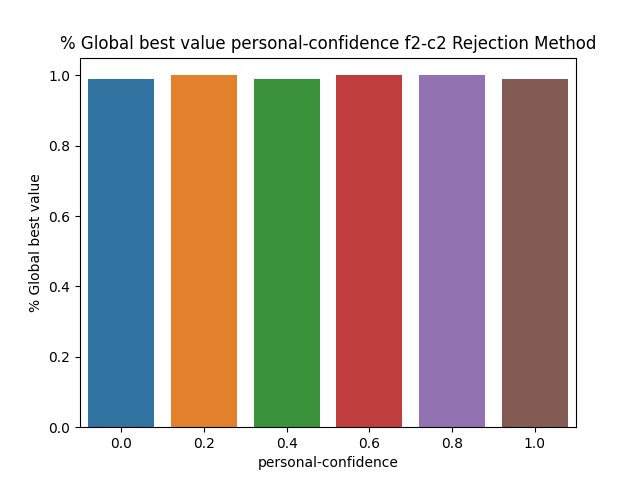

Values plotted in this chart, from the file beside it:
BehaviorSpace results (NetLogo 6.3.0)
PSO_NL_Template.nlogo
personal-confidence-f2-c2-rejection
12/31/2022 00:42:56:175 +0100
min-pxcor, max-pxcor, min-pycor, max-pycor
-100, 100, -100, 100
[run number], trails-mode, particle-inertia, path-to-load, swarm-confidence, highlight-mode, penalty, constraint_handling_method, Constraint, fitness_function, Constraints, path-to-save, population-size, personal-confidence, particle-speed-limit, [step], global-best-val, iterations
7, None, 0.5, filename.txt, 1, Best found, 0.5, Rejection Method, Constraint 2, F2 Schwefel Function, true, filename.txt, 50, 0, 10, 16, 0.5, 17
1, None, 0.5, filename.txt, 1, Best found, 0.5, Rejection Method, Constraint 2, F2 Schwefel Function, true, filename.txt, 50, 0, 10, 16, 0.5, 17
8, None, 0.5, filename.txt, 1, Best found, 0.5, Rejection Method, Constraint 2, F2 Schwefel Function, true, filename.txt, 50, 0, 10, 9, 0.5, 10
3, None, 0.5, filename.txt, 1, Best found, 0.5, Rejection Method, Constraint 2, F2 Schwefel Function, true, filename.txt, 50, 0, 10, 12, 0.5, 13
6, None, 0.5, filename.txt, 1, Best found, 0.5, Rejection Method, Constraint 2, F2 Schwefel Function, true, filename.txt, 50, 0, 10, 11, 0.5, 12
2, None, 0.5, filename.txt, 1, Best found, 0.5, Rejection Method, Constraint 2, F2 Schwefel Function, true, filename.txt, 50, 0, 10, 16, 0.5, 17
4, None, 0.5, filename.txt, 1, Best found, 0.5, Rejection Method, Constraint 2, F2 Schwefel Function, true, filename.txt, 50, 0, 10, 10, 0.5, 11
5, None, 0.5, filename.txt, 1, Best found, 0.5, Rejection Method, Constraint 2, F2 Schwefel Function, true, filename.txt, 50, 0, 10, 13, 0.5, 14
10, None, 0.5, filename.txt, 1, Best found, 0.5, Rejection Method, Constraint 2, F2 Schwefel Function, true, filename.txt, 50, 0, 10, 18, 0.5, 19
9, None, 0.5, filename.txt, 1, Best found, 0.5, Rejection Method, Constraint 2, F2 Schwefel Function, true, filename.txt, 50, 0, 10, 17, 0.5, 18
12, None, 0.5, filename.txt, 1, Best found, 0.5, Rejection Method, Constraint 2, F2 Schwefel Function, true, filename.txt, 50, 0, 10, 11, 0.5, 12
11, None, 0.5, filename.txt, 1, Best found, 0.5, Rejection Method, Constraint 2, F2 Schwefel Function, true, filename.txt, 50, 0, 10, 11, 0.5, 12
13, None, 0.5, filename.txt, 1, Best found, 0.5, Rejection Method, Constraint 2, F2 Schwefel Function, true, filename.txt, 50, 0, 10, 11, 0.5, 12
16, None, 0.5, filename.txt, 1, Best found, 0.5, Rejection Method, Constraint 2, F2 Schwefel Function, true, filename.txt, 50, 0, 10, 15, 0.5, 16
15, None, 0.5, filename.txt, 1, Best found, 0.5, Rejection Method, Constraint 2, F2 Schwefel Function, true, filename.txt, 50, 0, 10, 18, 0.5, 19
14, None, 0.5, filename.txt, 1, Best found, 0.5, Rejection Method, Constraint 2, F2 Schwefel Function, true, filename.txt, 50, 0, 10, 32, 0.5, 33
17, None, 0.5, filename.txt, 1, Best found, 0.5, Rejection Method, Constraint 2, F2 Schwefel Function, true, filename.txt, 50, 0, 10, 15, 0.5, 16
18, None, 0.5, filename.txt, 1, Best found, 0.5, Rejection Method, Constraint 2, F2 Schwefel Function, true, filename.txt, 50, 0, 10, 18, 0.5, 19
19, None, 0.5, filename.txt, 1, Best found, 0.5, Rejection Method, Constraint 2, F2 Schwefel Function, true, filename.txt, 50, 0, 10, 16, 0.5, 17
20, None, 0.5, filename.txt, 1, Best found, 0.5, Rejection Method, Constraint 2, F2 Schwefel Function, true, filename.txt, 50, 0, 10, 11, 0.5, 12
21, None, 0.5, filename.txt, 1, Best found, 0.5, Rejection Method, Constraint 2, F2 Schwefel Function, true, filename.txt, 50, 0, 10, 9, 0.5, 10
22, None, 0.5, filename.txt, 1, Best found, 0.5, Rejection Method, Constraint 2, F2 Schwefel Function, true, filename.txt, 50, 0, 10, 7, 0.5, 8
24, None, 0.5, filename.txt, 1, Best found, 0.5, Rejection Method, Constraint 2, F2 Schwefel Function, true, filename.txt, 50, 0, 10, 16, 0.5, 17
25, None, 0.5, filename.txt, 1, Best found, 0.5, Rejection Method, Constraint 2, F2 Schwefel Function, true, filename.txt, 50, 0, 10, 13, 0.5, 14
23, None, 0.5, filename.txt, 1, Best found, 0.5, Rejection Method, Constraint 2, F2 Schwefel Function, true, filename.txt, 50, 0, 10, 600, 0.4995, 600
26, None, 0.5, filename.txt, 1, Best found, 0.5, Rejection Method, Constraint 2, F2 Schwefel Function, true, filename.txt, 50, 0, 10, 11, 0.5, 12
32, None, 0.5, filename.txt, 1, Best found, 0.5, Rejection Method, Constraint 2, F2 Schwefel Function, true, filename.txt, 50, 0, 10, 18, 0.5, 19
27, None, 0.5, filename.txt, 1, Best found, 0.5, Rejection Method, Constraint 2, F2 Schwefel Function, true, filename.txt, 50, 0, 10, 11, 0.5, 12
30, None, 0.5, filename.txt, 1, Best found, 0.5, Rejection Method, Constraint 2, F2 Schwefel Function, true, filename.txt, 50, 0, 10, 15, 0.5, 16
28, None, 0.5, filename.txt, 1, Best found, 0.5, Rejection Method, Constraint 2, F2 Schwefel Function, true, filename.txt, 50, 0, 10, 18, 0.5, 19
29, None, 0.5, filename.txt, 1, Best found, 0.5, Rejection Method, Constraint 2, F2 Schwefel Function, true, filename.txt, 50, 0, 10, 19, 0.5, 20
31, None, 0.5, filename.txt, 1, Best found, 0.5, Rejection Method, Constraint 2, F2 Schwefel Function, true, filename.txt, 50, 0, 10, 16, 0.5, 17
33, None, 0.5, filename.txt, 1, Best found, 0.5, Rejection Method, Constraint 2, F2 Schwefel Function, true, filename.txt, 50, 0, 10, 16, 0.5, 17
35, None, 0.5, filename.txt, 1, Best found, 0.5, Rejection Method, Constraint 2, F2 Schwefel Function, true, filename.txt, 50, 0, 10, 12, 0.5, 13
34, None, 0.5, filename.txt, 1, Best found, 0.5, Rejection Method, Constraint 2, F2 Schwefel Function, true, filename.txt, 50, 0, 10, 19, 0.5, 20
36, None, 0.5, filename.txt, 1, Best found, 0.5, Rejection Method, Constraint 2, F2 Schwefel Function, true, filename.txt, 50, 0, 10, 10, 0.5, 11
40, None, 0.5, filename.txt, 1, Best found, 0.5, Rejection Method, Constraint 2, F2 Schwefel Function, true, filename.txt, 50, 0, 10, 9, 0.5, 10
37, None, 0.5, filename.txt, 1, Best found, 0.5, Rejection Method, Constraint 2, F2 Schwefel Function, true, filename.txt, 50, 0, 10, 14, 0.5, 15
38, None, 0.5, filename.txt, 1, Best found, 0.5, Rejection Method, Constraint 2, F2 Schwefel Function, true, filename.txt, 50, 0, 10, 7, 0.5, 8
39, None, 0.5, filename.txt, 1, Best found, 0.5, Rejection Method, Constraint 2, F2 Schwefel Function, true, filename.txt, 50, 0, 10, 11, 0.5, 12
41, None, 0.5, filename.txt, 1, Best found, 0.5, Rejection Method, Constraint 2, F2 Schwefel Function, true, filename.txt, 50, 0, 10, 12, 0.5, 13
42, None, 0.5, filename.txt, 1, Best found, 0.5, Rejection Method, Constraint 2, F2 Schwefel Function, true, filename.txt, 50, 0, 10, 16, 0.5, 17
43, None, 0.5, filename.txt, 1, Best found, 0.5, Rejection Method, Constraint 2, F2 Schwefel Function, true, filename.txt, 50, 0, 10, 10, 0.5, 11
44, None, 0.5, filename.txt, 1, Best found, 0.5, Rejection Method, Constraint 2, F2 Schwefel Function, true, filename.txt, 50, 0, 10, 14, 0.5, 15
45, None, 0.5, filename.txt, 1, Best found, 0.5, Rejection Method, Constraint 2, F2 Schwefel Function, true, filename.txt, 50, 0, 10, 15, 0.5, 16
50, None, 0.5, filename.txt, 1, Best found, 0.5, Rejection Method, Constraint 2, F2 Schwefel Function, true, filename.txt, 50, 0, 10, 10, 0.5, 11
48, None, 0.5, filename.txt, 1, Best found, 0.5, Rejection Method, Constraint 2, F2 Schwefel Function, true, filename.txt, 50, 0, 10, 12, 0.5, 13
46, None, 0.5, filename.txt, 1, Best found, 0.5, Rejection Method, Constraint 2, F2 Schwefel Function, true, filename.txt, 50, 0, 10, 10, 0.5, 11
47, None, 0.5, filename.txt, 1, Best found, 0.5, Rejection Method, Constraint 2, F2 Schwefel Function, true, filename.txt, 50, 0, 10, 16, 0.5, 17
49, None, 0.5, filename.txt, 1, Best found, 0.5, Rejection Method, Constraint 2, F2 Schwefel Function, true, filename.txt, 50, 0, 10, 18, 0.5, 19
51, None, 0.5, filename.txt, 1, Best found, 0.5, Rejection Method, Constraint 2, F2 Schwefel Function, true, filename.txt, 50, 0, 10, 13, 0.5, 14
52, None, 0.5, filename.txt, 1, Best found, 0.5, Rejection Method, Constraint 2, F2 Schwefel Function, true, filename.txt, 50, 0, 10, 13, 0.5, 14
54, None, 0.5, filename.txt, 1, Best found, 0.5, Rejection Method, Constraint 2, F2 Schwefel Function, true, filename.txt, 50, 0, 10, 8, 0.5, 9
53, None, 0.5, filename.txt, 1, Best found, 0.5, Rejection Method, Constraint 2, F2 Schwefel Function, true, filename.txt, 50, 0, 10, 14, 0.5, 15
... 546 more rows
